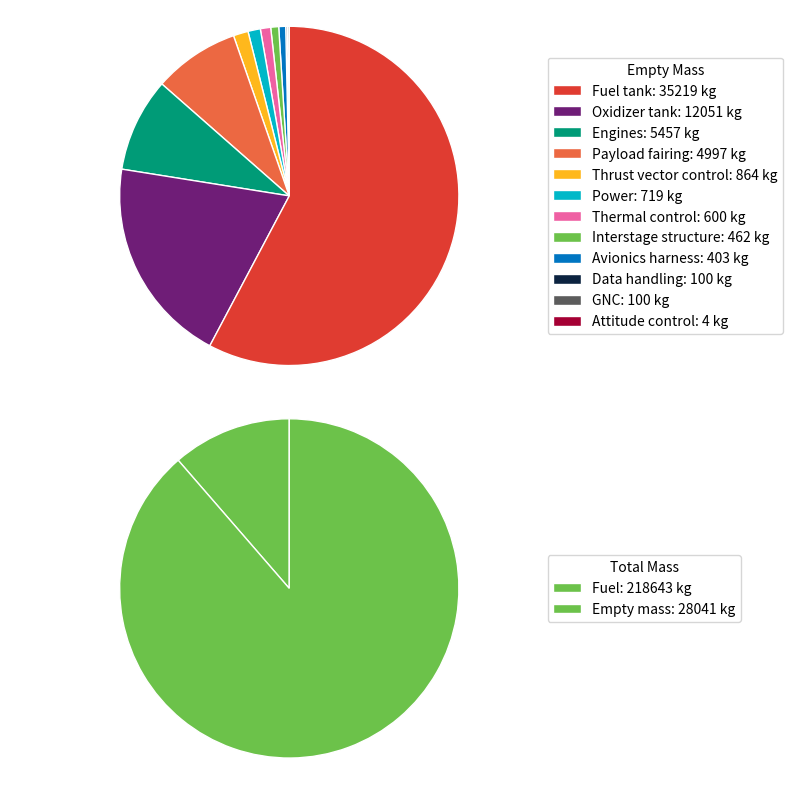

Python code for this plot:
import matplotlib.pyplot as plt
import random

# Color palette
PALETTE = [
    '#0C2340', '#00B8C8', '#0076C2', '#6F1D77', '#EF60A3', '#A50034',
    '#E03C31', '#EC6842', '#FFB81C', '#6CC24A', '#009B77', '#5C5C5C'
]

def plot_pie_dicts(dicts_and_titles, palette=PALETTE, legend_x=0.95, hspace=0.3):
    """
    dicts_and_titles : list of (data_dict, legend_title) tuples
    palette          : list of hex colors to choose from
    legend_x         : x‐position for legends (0–1)
    hspace           : vertical spacing between subplots
    """
    # 1) Collect all unique keys across all dicts
    unique_keys = []
    for data, _ in dicts_and_titles:
        for k in data:
            if k not in unique_keys:
                unique_keys.append(k)

    # 2) Assign each key a random color (no repeats until palette exhausted)
    available = palette.copy()
    random.shuffle(available)
    key_colors = {}
    for k in unique_keys:
        if available:
            key_colors[k] = available.pop()
        else:
            key_colors[k] = random.choice(palette)

    # 3) Set up subplots
    n = len(dicts_and_titles)
    fig, axes = plt.subplots(n, 1, figsize=(8, 4*n))
    if n == 1:
        axes = [axes]

    fig.subplots_adjust(hspace=hspace)

    # 4) For each dict, draw the pie & legend
    for ax, (data, title) in zip(axes, dicts_and_titles):
        # filter zeros & sort ascending
        filtered = {k: v for k, v in data.items() if v > 0}
        items = sorted(filtered.items(), key=lambda iv: iv[1])

        labels = [''] * len(items)
        sizes  = [v for _, v in items]
        colors = [key_colors[k] for k, _ in items]

        wedges, _ = ax.pie(
            sizes,
            labels=labels,
            startangle=90,
            colors=colors,
            wedgeprops=dict(edgecolor='w')
        )
        ax.axis('equal')

        # build legend in descending order
        items_desc   = items[::-1]
        wedges_desc  = wedges[::-1]
        legend_labels = [f"{k}: {v} kg" for k, v in items_desc]

        ax.legend(
            wedges_desc,
            legend_labels,
            title=title,
            loc='center left',
            bbox_to_anchor=(legend_x, 0.5)
        )

    plt.tight_layout()
    plt.show()


delta_v = {
    'Initial orbit injection': 6029,
    'Injection to 600 km transfer orbit': 114,
    'Circularization at 600 km': 112,
    'Deorbit burn': 157,
    'Atmospheric drag': 0,
    'Landing burn': 506,
    'Margin' : round((6029+114+112+157+506)*0.05)
}

average_loads = {
    'GNC': 908,
    'Communication': 205,
    'Thermal control': 360,
    'Data processing': 100,
    'Pumps and compressors': 2000,
    'Actuators and control surfaces': 0
}

peak_loads = {
    "GNC": 1143,
    "Communication": 300,
    "Thermal control": 460,
    "Data processing": 629,
    "Pumps and compressors": 6000,
    "Actuators and control surfaces": 475
}

empty_mass = {
    'Fuel tank': 35219,
    'Thermal control': 600,
    'Thrust vector control': 864,
    'Power': 719,
    'GNC': 100,
    'Attitude control': 4,
    'Oxidizer tank': 12051,
    'Engines': 5457,
    'Payload fairing': 4997,
    'Data handling': 100,
    'Avionics harness': 403,
    'Interstage structure': 462
}

total_mass = {
    'Empty mass': 28041,
    'Fuel': 218643
}

plot_pie_dicts([
    (empty_mass, 'Empty Mass'),
    (total_mass, 'Total Mass'),
])
